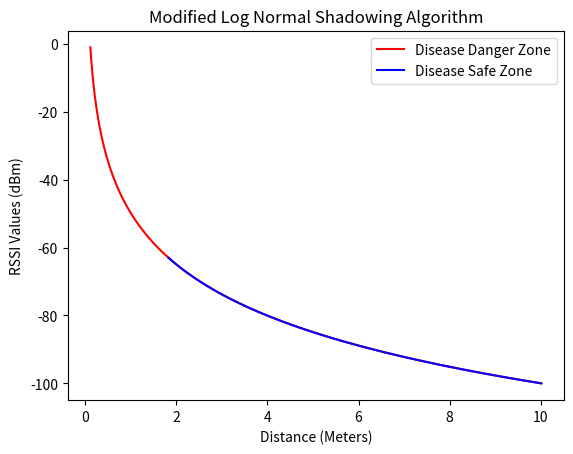

This figure's Python source: (Note: this script raises an exception after producing the figure.)
import math
import matplotlib.pyplot as plt

# Path loss exponent
PATH_LOSS = 5
# Environment constant
ENVIRONMENT_CONSTANT = 1
# Average RSSI value at d0
A0 = -50
# Device Constant for Normalization
DEVICE_CONSTANT = 1 / 100


# Modified Log Normal Shadowing Model
def getDistance(rssi):
    try:
        x = float((rssi - A0) / (-10 * PATH_LOSS))
        distance = (math.pow(10, x) * 100) + ENVIRONMENT_CONSTANT
        return distance * DEVICE_CONSTANT
    except ZeroDivisionError:
        print("Path Loss cannot be Zero")


def createGraph():
    distanceVals = [getDistance(x) for x in range(-100, 0)]
    rssiVals = [x for x in range(-100, 0)]
    plt.plot(distanceVals, rssiVals, color="red", label="Disease Danger Zone")
    plt.plot(distanceVals[:38], rssiVals[:38], color="blue", label="Disease Safe Zone")
    plt.title("Modified Log Normal Shadowing Algorithm")
    plt.xlabel('Distance (Meters)')
    plt.ylabel('RSSI Values (dBm)')
    plt.legend()
    plt.savefig('AlgorithmGraphs/ModelGraph.png')


if __name__ == '__main__':
    createGraph()
